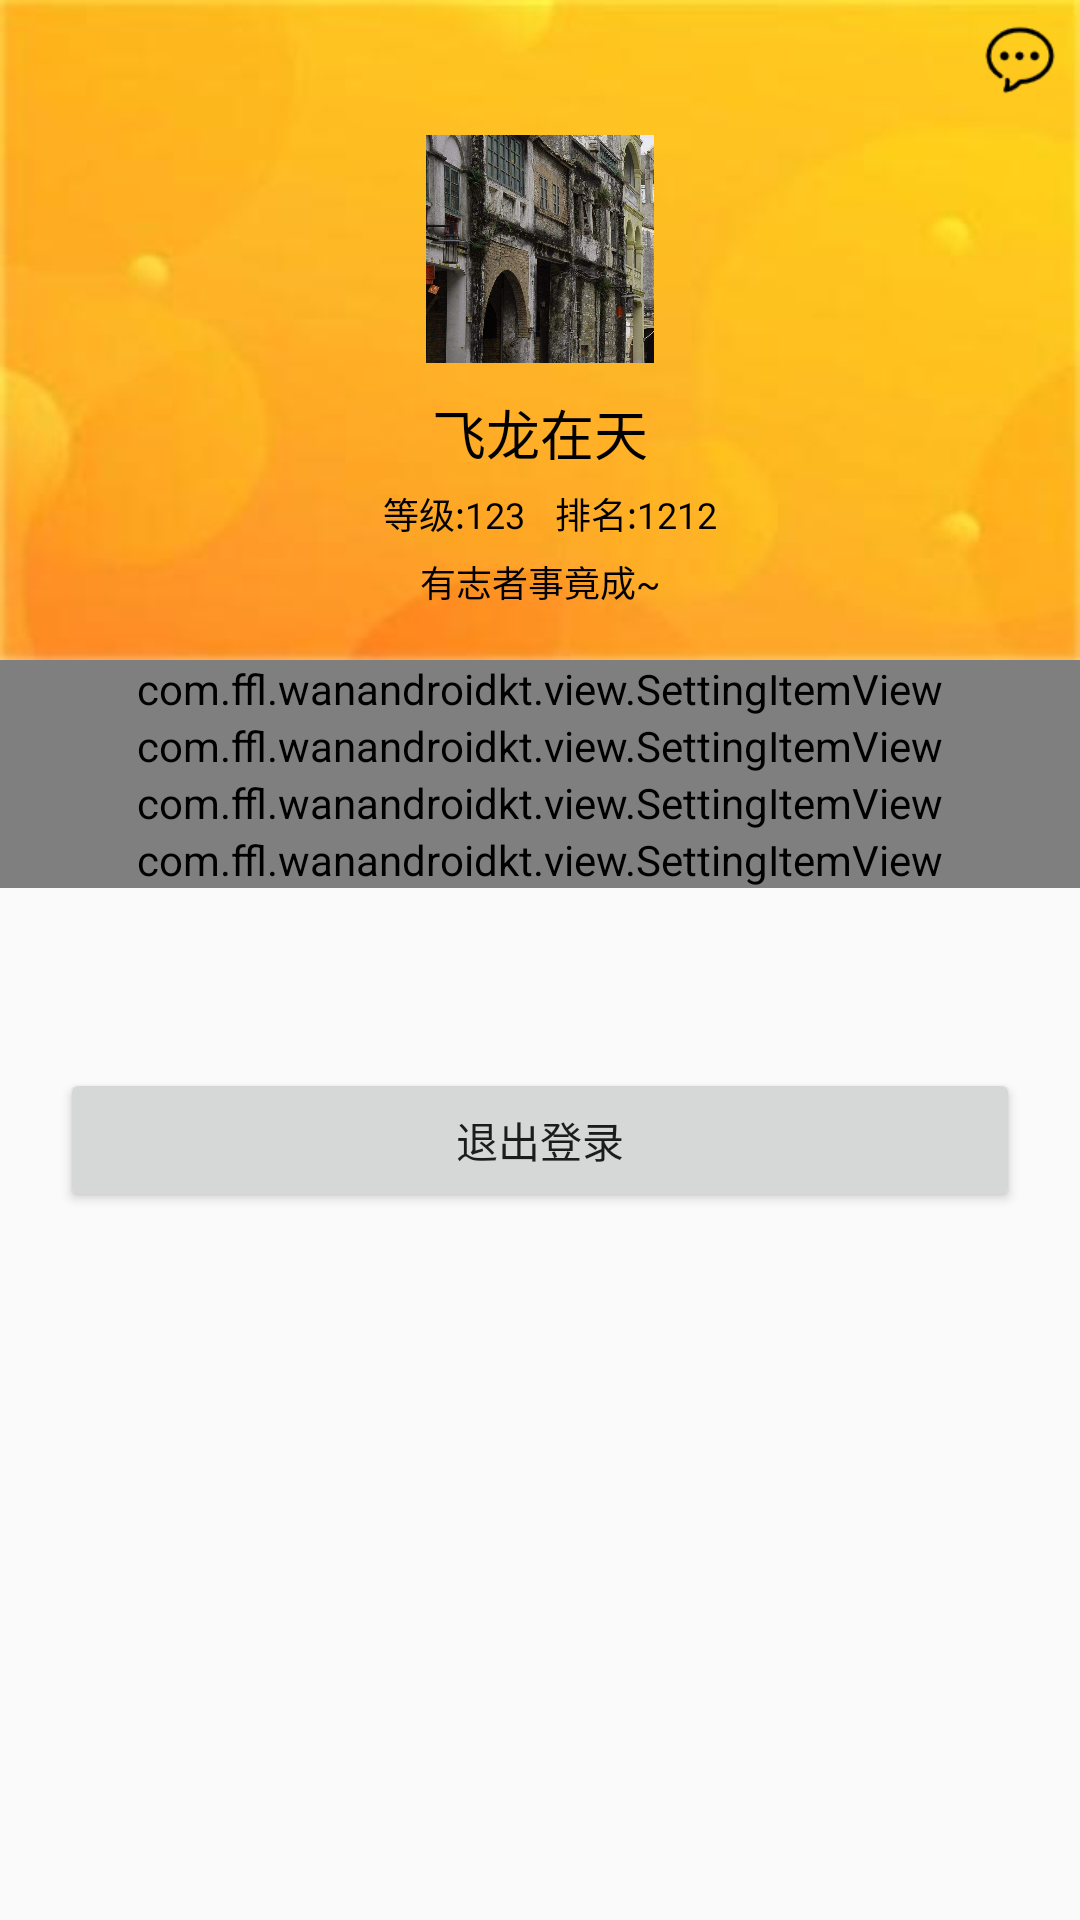

This screen was rendered from an Android layout file. Write that file and the resources it references.
<!-- AndroidManifest.xml: application theme AppTheme -->
<!-- res/layout/fragment_my.xml -->
<?xml version="1.0" encoding="utf-8"?>

<androidx.constraintlayout.widget.ConstraintLayout xmlns:android="http://schemas.android.com/apk/res/android"
        xmlns:app="http://schemas.android.com/apk/res-auto"
        android:layout_width="match_parent"
        android:layout_height="match_parent"
        android:orientation="vertical">

    <androidx.constraintlayout.widget.ConstraintLayout
            android:id="@+id/clHead"
            android:layout_width="match_parent"
            android:layout_height="220dp"
            android:background="@drawable/bg_my"
            app:layout_constraintTop_toTopOf="parent">

        <ImageView
                android:id="@+id/ivNoti"
                android:layout_width="40dp"
                android:layout_height="40dp"
                android:scaleType="centerInside"
                android:src="@drawable/ic_msg"
                android:tint="@color/black"
                app:layout_constraintEnd_toEndOf="parent"
                app:layout_constraintTop_toTopOf="parent" />

        <ImageView
                android:id="@+id/ivAvatar"
                android:layout_width="76dp"
                android:layout_height="76dp"
                android:layout_marginTop="5dp"
                android:scaleType="centerCrop"
                android:src="@drawable/ic_welcome"
                app:layout_constraintEnd_toEndOf="parent"
                app:layout_constraintStart_toStartOf="parent"
                app:layout_constraintTop_toBottomOf="@+id/ivNoti" />

        <TextView
                android:id="@+id/tvUserName"
                android:layout_width="wrap_content"
                android:layout_height="wrap_content"
                android:layout_marginTop="10dp"
                android:ellipsize="end"
                android:maxLines="1"
                android:text="飞龙在天"
                android:textColor="@color/black"
                android:textSize="18sp"
                app:layout_constraintEnd_toEndOf="parent"
                app:layout_constraintStart_toStartOf="parent"
                app:layout_constraintTop_toBottomOf="@+id/ivAvatar" />

        <View
                android:id="@+id/viewMiddle"
                android:layout_width="10dp"
                android:layout_height="1dp"
                app:layout_constraintEnd_toEndOf="parent"
                app:layout_constraintStart_toStartOf="parent"
                app:layout_constraintTop_toBottomOf="@+id/tvUserName" />

        <TextView
                android:id="@+id/tvLevel"
                android:layout_width="wrap_content"
                android:layout_height="wrap_content"
                android:layout_marginTop="5dp"
                android:ellipsize="end"
                android:maxLines="1"
                android:text="等级:123"
                android:textColor="@color/black"
                android:textSize="12sp"
                app:layout_constraintEnd_toStartOf="@id/viewMiddle"
                app:layout_constraintTop_toBottomOf="@+id/tvUserName" />

        <TextView
                android:id="@+id/tvRank"
                android:layout_width="wrap_content"
                android:layout_height="wrap_content"
                android:layout_marginTop="5dp"
                android:ellipsize="end"
                android:maxLines="1"
                android:text="排名:1212"
                android:textColor="@color/black"
                android:textSize="12sp"
                app:layout_constraintStart_toEndOf="@id/viewMiddle"
                app:layout_constraintTop_toBottomOf="@+id/tvUserName" />

        <TextView
                android:id="@+id/tvPersonnalSign"
                android:layout_width="match_parent"
                android:layout_height="wrap_content"
                android:layout_marginStart="10dp"
                android:layout_marginTop="5dp"
                android:layout_marginEnd="10dp"
                android:ellipsize="end"
                android:gravity="center"
                android:maxLines="2"
                android:text="有志者事竟成~"
                android:textColor="@color/black"
                android:textSize="12sp"
                app:layout_constraintTop_toBottomOf="@+id/tvLevel" />
    </androidx.constraintlayout.widget.ConstraintLayout>

    <LinearLayout
            android:layout_width="match_parent"
            android:layout_height="wrap_content"
            android:orientation="vertical"
            app:layout_constraintTop_toBottomOf="@+id/clHead">

        <com.ffl.wanandroidkt.view.SettingItemView
                android:id="@+id/sivScore"
                android:layout_width="match_parent"
                android:layout_height="wrap_content"
                app:sivContent="我的积分" />

        <com.ffl.wanandroidkt.view.SettingItemView
                android:id="@+id/sivShare"
                android:layout_width="match_parent"
                android:layout_height="wrap_content"
                app:sivContent="我的分享"
                app:sivLeftIconSrc="@drawable/ic_share" />
        <com.ffl.wanandroidkt.view.SettingItemView
                android:id="@+id/sivCollect"
                android:layout_width="match_parent"
                android:layout_height="wrap_content"
                app:sivContent="我的收藏"
                app:sivLeftIconSrc="@drawable/ic_collect_blue" />
        <com.ffl.wanandroidkt.view.SettingItemView
                android:id="@+id/sivSysSetting"
                android:layout_width="match_parent"
                android:layout_height="wrap_content"
                app:sivContent="系统设置"
                app:sivLeftIconSrc="@drawable/ic_sys_setting" />

        <Button
                android:id="@+id/btnLogout"
                android:layout_width="match_parent"
                android:layout_height="wrap_content"
                android:layout_marginStart="20dp"
                android:layout_marginTop="60dp"
                android:layout_marginEnd="20dp"
                android:text="退出登录" />
    </LinearLayout>

</androidx.constraintlayout.widget.ConstraintLayout>
<!-- resources referenced by this layout -->
<resources>
  <color name="black">#000000</color>
  <!-- drawable bg_my: jpg bitmap (drawable-xhdpi, 6611 bytes) -->
  <!-- drawable ic_collect_blue: png bitmap (drawable-xhdpi, 1525 bytes) -->
  <!-- drawable ic_msg: png bitmap (drawable-xhdpi, 1884 bytes) -->
  <!-- drawable ic_share: png bitmap (drawable-xhdpi, 1165 bytes) -->
  <!-- drawable ic_sys_setting: png bitmap (drawable-xhdpi, 2195 bytes) -->
  <!-- drawable ic_welcome: jpg bitmap (drawable-xhdpi, 154615 bytes) -->
  <style name="AppTheme" parent="Theme.AppCompat.DayNight.NoActionBar">
          
          <item name="colorPrimary">@color/colorPrimary</item>
          <item name="colorPrimaryDark">@color/colorPrimaryDark</item>
          <item name="colorAccent">@color/colorAccent</item>
      </style>
  <color name="colorPrimary">#408080</color>
  <color name="colorPrimaryDark">#FFCC00</color>
  <color name="colorAccent">#D81B60</color>
</resources>
